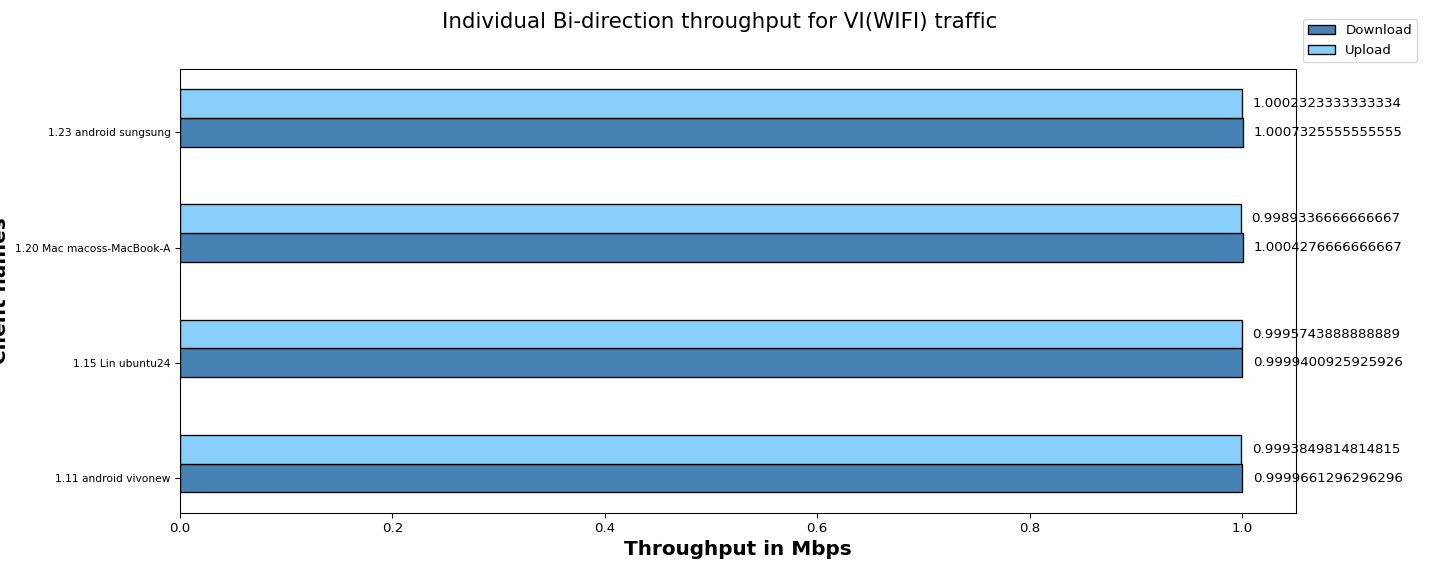

The table this chart was drawn from, first rows:
Client names, Download, Upload
1.11 android vivonew, 1.00, 1.00
1.15 Lin ubuntu24, 1.00, 1.00
1.20 Mac macoss-MacBook-A, 1.00, 1.00
1.23 android sungsung, 1.00, 1.00
